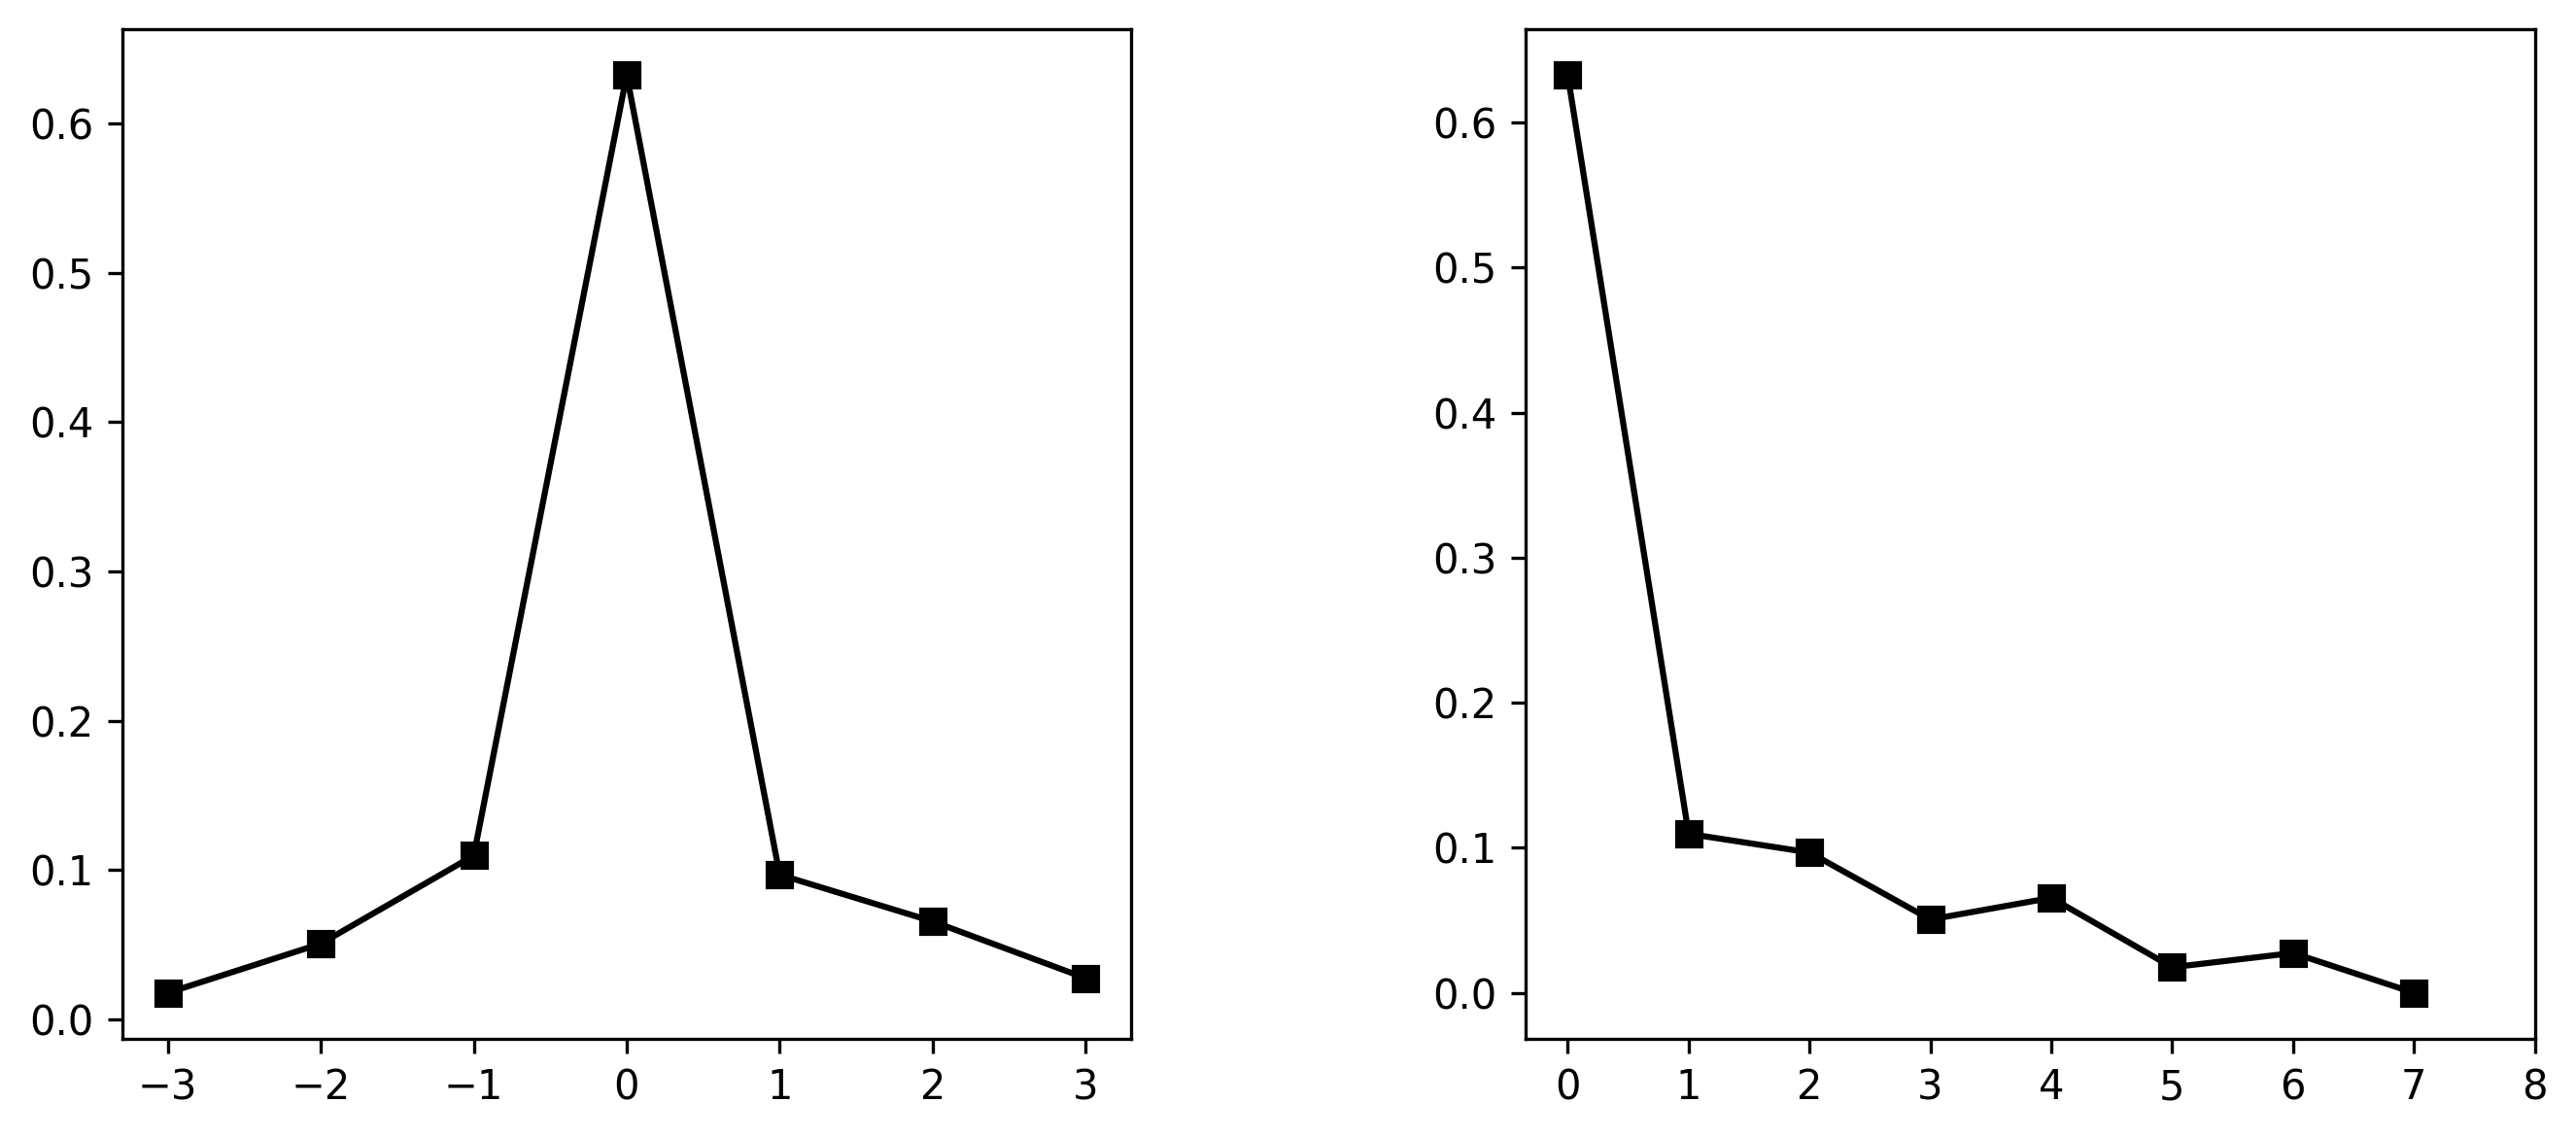

This chart was generated by the following Python code:
import numpy as np
import matplotlib.pyplot as plt
from skimage.io import imread
from libDIPUM.golomb import golomb
from libDIPUM.mat2huff import mat2huff
from libDIPUM.imratio import imratio
from libDIPUM.data_path import dip_data

# Figure 811

# Parameters
m = 5

# Data
# Read image and subtract the average value.
i = imread(dip_data('Fig81c.tif'))
x = i.astype(float) - 128

# Compute histogram between min and max with bin size 1.
xmin = int(np.min(x))
xmax = int(np.max(x))
x = x.ravel()

edges = np.arange(xmin, xmax + 2)
h, _ = np.histogram(x, bins=edges)
hx = np.linspace(xmin, xmax, xmax - xmin + 1)

# Golomb coding
h1, x1, cr = golomb(x, m)
print(cr)

# Display
fig, axes = plt.subplots(1, 2, figsize=(10, 4))

axes[0].plot(hx, h/np.sum(h), 'k-s')
axes[0].set_xticks(np.arange(xmin, xmax + 1, 1))
axes[0].set_box_aspect(1)

x2 = np.linspace(0, xmax - xmin + 1, xmax - xmin + 2)
axes[1].plot(x2, h1/np.sum(h1), 'k-s')
axes[1].set_xticks(np.arange(0, xmax - xmin + 3, 1))
axes[1].set_box_aspect(1)

plt.tight_layout()

# To compute the Huffman alternative ratio
c = mat2huff(i)
cr1 = imratio(i, c)
print(cr1)

# Print to file
fig.savefig('Figure811.png', dpi=300, bbox_inches='tight')

plt.show()
